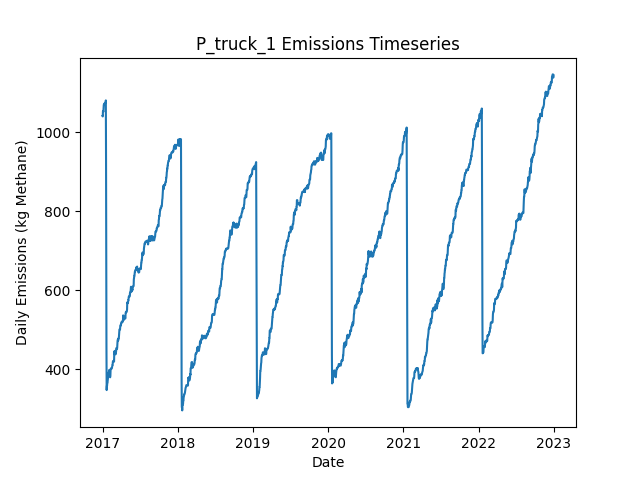

The data file committed next to this chart (first rows):
Date, Daily Emissions (Kg Methane), Daily Mitigable Emissions (Kg Methane), Daily Non-Mitigable Emissions (Kg Methan…, Daily Cost ($), Active Leaks, New Leaks, Leaks Repaired, Leaks Naturally Repaired, Leaks Tagged, Daily Repair Cost ($), Daily Natural Repair Cost ($), truck Deployment Cost ($), truck Sites flagged for Follow-Up, truck Leaks tagged for repair, truck Sites Visited, truck Travel Time (Minutes), truck Survey Time (Minutes), OGI_FU Deployment Cost ($), OGI_FU Sites flagged for Follow-Up, OGI_FU Leaks tagged for repair, OGI_FU Sites Visited, OGI_FU Travel Time (Minutes), OGI_FU Survey Time (Minutes)
2017-01-01, 1042, 751, 290.7, 400, 389, 391, 0, 1, 0.00000, 0.00000, 200, 400, 0, , 10, 180, 270, 0.00000, , 0, 0, 0, 0
2017-01-02, 1040, 749.2, 291.2, 400, 388, 1, 0, 2, 0.00000, 0.00000, 400, 400, 0, , 1, 20, 30, 0.00000, , 0, 0, 0, 0
2017-01-03, 1054, 762.9, 291, 1000, 390, 3, 0, 0, 54, 0.00000, 0.00000, 0.00000, 9, , 0, 0, 0, 1000, , 54, 3, 120, 360
2017-01-04, 1054, 762.9, 291, 1000, 390, 1, 0, 1, 73, 0.00000, 200, 0.00000, 1, , 0, 0, 0, 1000, , 73, 3, 120, 360
2017-01-05, 1052, 763.1, 289, 1000, 390, 1, 0, 0, 68, 0.00000, 0.00000, 0.00000, 0, , 0, 0, 0, 1000, , 68, 3, 120, 360
2017-01-06, 1061, 771.8, 289, 500, 393, 3, 0, 0, 35, 0.00000, 0.00000, 0.00000, 0, , 0, 0, 0, 500, , 35, 1, 30, 120
2017-01-07, 1070, 771.8, 298.4, 0.00000, 395, 2, 0, 0, 0.00000, 0.00000, 0.00000, 0.00000, 0, , 0, 0, 0, 0.00000, , 0, 0, 0, 0
2017-01-08, 1071, 771.8, 298.8, 0.00000, 396, 1, 0, 0, 0.00000, 0.00000, 0.00000, 0.00000, 0, , 0, 0, 0, 0.00000, , 0, 0, 0, 0
2017-01-09, 1070, 771.6, 298.8, 0.00000, 395, 1, 0, 1, 0.00000, 0.00000, 200, 0.00000, 0, , 0, 0, 0, 0.00000, , 0, 0, 0, 0
2017-01-10, 1073, 774.3, 298.4, 0.00000, 395, 1, 0, 0, 0.00000, 0.00000, 0.00000, 0.00000, 0, , 0, 0, 0, 0.00000, , 0, 0, 0, 0
2017-01-11, 1073, 774.3, 298.6, 0.00000, 396, 1, 0, 0, 0.00000, 0.00000, 0.00000, 0.00000, 0, , 0, 0, 0, 0.00000, , 0, 0, 0, 0
2017-01-12, 1074, 774.3, 300.1, 0.00000, 396, 1, 0, 0, 0.00000, 0.00000, 0.00000, 0.00000, 0, , 0, 0, 0, 0.00000, , 0, 0, 0, 0
2017-01-13, 1074, 774.3, 300.1, 0.00000, 396, 0, 0, 0, 0.00000, 0.00000, 0.00000, 0.00000, 0, , 0, 0, 0, 0.00000, , 0, 0, 0, 0
2017-01-14, 1075, 774.3, 300.4, 0.00000, 396, 1, 0, 0, 0.00000, 0.00000, 0.00000, 0.00000, 0, , 0, 0, 0, 0.00000, , 0, 0, 0, 0
2017-01-15, 1075, 774.3, 300.8, 0.00000, 397, 1, 0, 0, 0.00000, 0.00000, 0.00000, 0.00000, 0, , 0, 0, 0, 0.00000, , 0, 0, 0, 0
2017-01-16, 1075, 774.3, 300.8, 0.00000, 397, 0, 0, 0, 0.00000, 0.00000, 0.00000, 0.00000, 0, , 0, 0, 0, 0.00000, , 0, 0, 0, 0
2017-01-17, 1081, 780.3, 300.8, 0.00000, 398, 1, 0, 0, 0.00000, 0.00000, 0.00000, 0.00000, 0, , 0, 0, 0, 0.00000, , 0, 0, 0, 0
2017-01-18, 930.5, 629.7, 300.8, 8600, 355, 0, 43, 0, 0.00000, 8600, 0.00000, 0.00000, 0, , 0, 0, 0, 0.00000, , 0, 0, 0, 0
2017-01-19, 667.7, 366.9, 300.8, 12800, 291, 1, 64, 0, 0.00000, 12800, 0.00000, 0.00000, 0, , 0, 0, 0, 0.00000, , 0, 0, 0, 0
2017-01-20, 457.2, 154.4, 302.8, 12400, 231, 2, 62, 0, 0.00000, 12400, 0.00000, 0.00000, 0, , 0, 0, 0, 0.00000, , 0, 0, 0, 0
2017-01-21, 347.5, 44.69, 302.8, 7000, 197, 1, 35, 0, 0.00000, 7000, 0.00000, 0.00000, 0, , 0, 0, 0, 0.00000, , 0, 0, 0, 0
2017-01-22, 358.4, 55.64, 302.8, 0.00000, 199, 2, 0, 0, 0.00000, 0.00000, 0.00000, 0.00000, 0, , 0, 0, 0, 0.00000, , 0, 0, 0, 0
2017-01-23, 358.4, 55.64, 302.8, 0.00000, 199, 0, 0, 0, 0.00000, 0.00000, 0.00000, 0.00000, 0, , 0, 0, 0, 0.00000, , 0, 0, 0, 0
2017-01-24, 366.5, 55.64, 310.8, 0.00000, 199, 1, 0, 0, 0.00000, 0.00000, 0.00000, 0.00000, 0, , 0, 0, 0, 0.00000, , 0, 0, 0, 0
2017-01-25, 366.5, 55.64, 310.8, 0.00000, 199, 0, 0, 0, 0.00000, 0.00000, 0.00000, 0.00000, 0, , 0, 0, 0, 0.00000, , 0, 0, 0, 0
2017-01-26, 370.7, 59.88, 310.8, 0.00000, 199, 1, 0, 1, 0.00000, 0.00000, 200, 0.00000, 0, , 0, 0, 0, 0.00000, , 0, 0, 0, 0
2017-01-27, 376.1, 65.25, 310.8, 0.00000, 201, 2, 0, 0, 0.00000, 0.00000, 0.00000, 0.00000, 0, , 0, 0, 0, 0.00000, , 0, 0, 0, 0
2017-01-28, 384.3, 73.51, 310.8, 0.00000, 202, 1, 0, 0, 0.00000, 0.00000, 0.00000, 0.00000, 0, , 0, 0, 0, 0.00000, , 0, 0, 0, 0
2017-01-29, 390.4, 79.55, 310.8, 0.00000, 203, 1, 0, 0, 0.00000, 0.00000, 0.00000, 0.00000, 0, , 0, 0, 0, 0.00000, , 0, 0, 0, 0
2017-01-30, 390.4, 79.55, 310.8, 0.00000, 203, 0, 0, 0, 0.00000, 0.00000, 0.00000, 0.00000, 0, , 0, 0, 0, 0.00000, , 0, 0, 0, 0
2017-01-31, 392.6, 82.23, 310.4, 0.00000, 203, 1, 0, 0, 0.00000, 0.00000, 0.00000, 0.00000, 0, , 0, 0, 0, 0.00000, , 0, 0, 0, 0
2017-02-01, 392.6, 82.23, 310.4, 0.00000, 203, 0, 0, 0, 0.00000, 0.00000, 0.00000, 0.00000, 0, , 0, 0, 0, 0.00000, , 0, 0, 0, 0
2017-02-02, 398.2, 87.82, 310.4, 0.00000, 202, 1, 0, 2, 0.00000, 0.00000, 400, 0.00000, 0, , 0, 0, 0, 0.00000, , 0, 0, 0, 0
2017-02-03, 398.2, 87.82, 310.4, 0.00000, 202, 0, 0, 0, 0.00000, 0.00000, 0.00000, 0.00000, 0, , 0, 0, 0, 0.00000, , 0, 0, 0, 0
2017-02-04, 398, 87.59, 310.4, 0.00000, 201, 0, 0, 1, 0.00000, 0.00000, 200, 0.00000, 0, , 0, 0, 0, 0.00000, , 0, 0, 0, 0
2017-02-05, 397.7, 87.59, 310.1, 0.00000, 200, 0, 0, 0, 0.00000, 0.00000, 0.00000, 0.00000, 0, , 0, 0, 0, 0.00000, , 0, 0, 0, 0
2017-02-06, 380.3, 87.37, 292.9, 0.00000, 197, 0, 0, 1, 0.00000, 0.00000, 200, 0.00000, 0, , 0, 0, 0, 0.00000, , 0, 0, 0, 0
2017-02-07, 379.9, 87.59, 292.3, 0.00000, 197, 1, 0, 0, 0.00000, 0.00000, 0.00000, 0.00000, 0, , 0, 0, 0, 0.00000, , 0, 0, 0, 0
2017-02-08, 382.8, 90.5, 292.3, 0.00000, 199, 2, 0, 0, 0.00000, 0.00000, 0.00000, 0.00000, 0, , 0, 0, 0, 0.00000, , 0, 0, 0, 0
2017-02-09, 396.8, 104.6, 292.3, 0.00000, 200, 2, 0, 1, 0.00000, 0.00000, 200, 0.00000, 0, , 0, 0, 0, 0.00000, , 0, 0, 0, 0
2017-02-10, 402.2, 109.9, 292.3, 0.00000, 202, 2, 0, 0, 0.00000, 0.00000, 0.00000, 0.00000, 0, , 0, 0, 0, 0.00000, , 0, 0, 0, 0
2017-02-11, 402.2, 109.9, 292.3, 0.00000, 202, 0, 0, 0, 0.00000, 0.00000, 0.00000, 0.00000, 0, , 0, 0, 0, 0.00000, , 0, 0, 0, 0
2017-02-12, 402.2, 109.9, 292.3, 0.00000, 202, 0, 0, 0, 0.00000, 0.00000, 0.00000, 0.00000, 0, , 0, 0, 0, 0.00000, , 0, 0, 0, 0
2017-02-13, 402.4, 109.9, 292.5, 0.00000, 202, 1, 0, 0, 0.00000, 0.00000, 0.00000, 0.00000, 0, , 0, 0, 0, 0.00000, , 0, 0, 0, 0
2017-02-14, 402.4, 109.9, 292.5, 0.00000, 202, 0, 0, 0, 0.00000, 0.00000, 0.00000, 0.00000, 0, , 0, 0, 0, 0.00000, , 0, 0, 0, 0
2017-02-15, 402, 110.2, 291.8, 0.00000, 202, 1, 0, 0, 0.00000, 0.00000, 0.00000, 0.00000, 0, , 0, 0, 0, 0.00000, , 0, 0, 0, 0
2017-02-16, 404.7, 112.8, 291.8, 0.00000, 203, 1, 0, 0, 0.00000, 0.00000, 0.00000, 0.00000, 0, , 0, 0, 0, 0.00000, , 0, 0, 0, 0
2017-02-17, 407.6, 115.5, 292, 0.00000, 205, 2, 0, 0, 0.00000, 0.00000, 0.00000, 0.00000, 0, , 0, 0, 0, 0.00000, , 0, 0, 0, 0
2017-02-18, 410.7, 118.7, 292, 0.00000, 208, 3, 0, 0, 0.00000, 0.00000, 0.00000, 0.00000, 0, , 0, 0, 0, 0.00000, , 0, 0, 0, 0
2017-02-19, 410.7, 118.7, 292, 0.00000, 208, 0, 0, 0, 0.00000, 0.00000, 0.00000, 0.00000, 0, , 0, 0, 0, 0.00000, , 0, 0, 0, 0
2017-02-20, 418.7, 118.7, 300.1, 0.00000, 207, 1, 0, 0, 0.00000, 0.00000, 0.00000, 0.00000, 0, , 0, 0, 0, 0.00000, , 0, 0, 0, 0
2017-02-21, 421, 120.9, 300.1, 0.00000, 207, 1, 0, 1, 0.00000, 0.00000, 200, 0.00000, 0, , 0, 0, 0, 0.00000, , 0, 0, 0, 0
2017-02-22, 421, 120.9, 300.1, 0.00000, 207, 0, 0, 0, 0.00000, 0.00000, 0.00000, 0.00000, 0, , 0, 0, 0, 0.00000, , 0, 0, 0, 0
2017-02-23, 421.4, 120.7, 300.8, 0.00000, 207, 1, 0, 1, 0.00000, 0.00000, 200, 0.00000, 0, , 0, 0, 0, 0.00000, , 0, 0, 0, 0
2017-02-24, 419.9, 121.1, 298.8, 0.00000, 207, 1, 0, 0, 0.00000, 0.00000, 0.00000, 0.00000, 0, , 0, 0, 0, 0.00000, , 0, 0, 0, 0
2017-02-25, 419.5, 121.1, 298.3, 0.00000, 206, 1, 0, 1, 0.00000, 0.00000, 200, 0.00000, 0, , 0, 0, 0, 0.00000, , 0, 0, 0, 0
2017-02-26, 419.5, 121.1, 298.3, 0.00000, 206, 0, 0, 0, 0.00000, 0.00000, 0.00000, 0.00000, 0, , 0, 0, 0, 0.00000, , 0, 0, 0, 0
2017-02-27, 445.4, 129.4, 316, 0.00000, 210, 4, 0, 0, 0.00000, 0.00000, 0.00000, 0.00000, 0, , 0, 0, 0, 0.00000, , 0, 0, 0, 0
2017-02-28, 438.2, 129.2, 309, 0.00000, 209, 1, 0, 1, 0.00000, 0.00000, 200, 0.00000, 0, , 0, 0, 0, 0.00000, , 0, 0, 0, 0
2017-03-01, 443.8, 134.7, 309, 0.00000, 212, 3, 0, 0, 0.00000, 0.00000, 0.00000, 0.00000, 0, , 0, 0, 0, 0.00000, , 0, 0, 0, 0
... 2,131 more rows
